Run: headless pygame with SDL's dummy video driver; simulated clock (each Clock.tick advances the game by its frame time, no real sleeping); random seed 0; keys injected as events and as key.get_pressed() state; mouse plan: one left click at the window centre at the start of phase 2, then a move to the lower-right quarter at the start of phase 3.
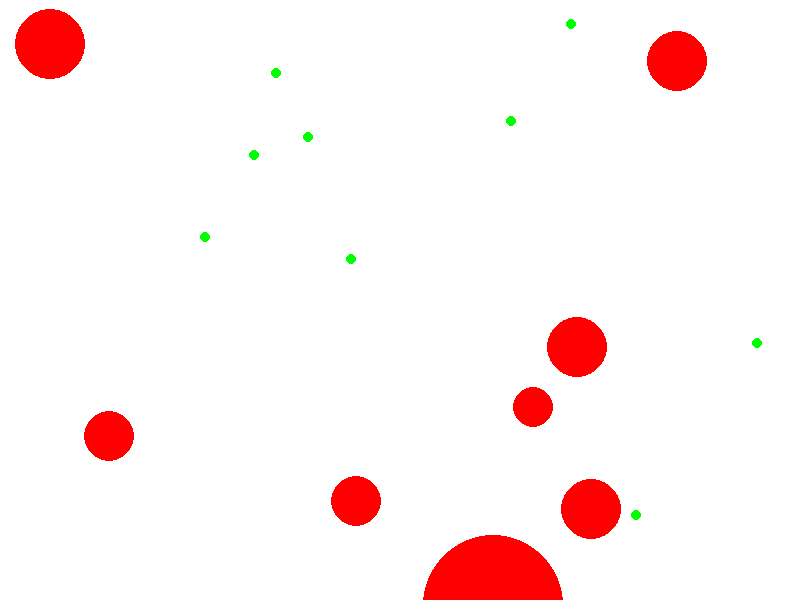
Frame 1 of 4 · flips 1–60 · no input
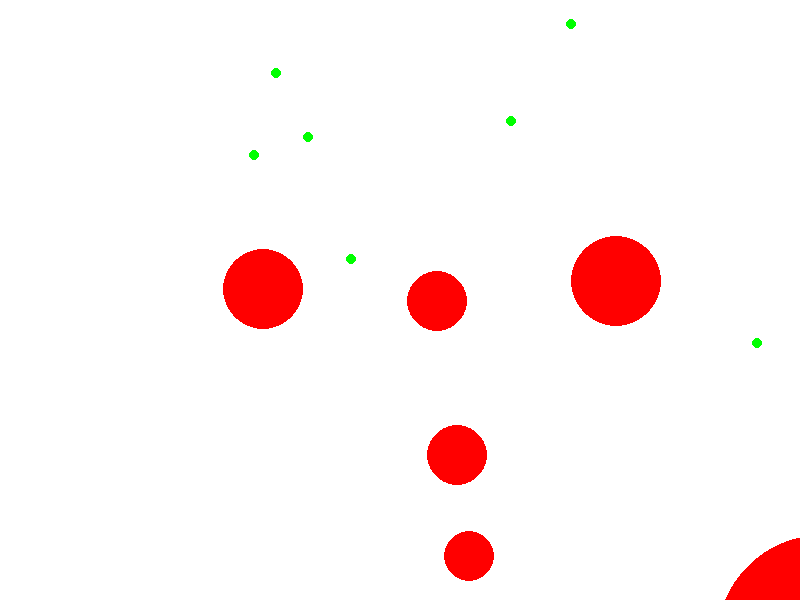
Frame 2 of 4 · flips 61–180 · clicked the window centre · tapped SPACE, RETURN · held RIGHT (→), D
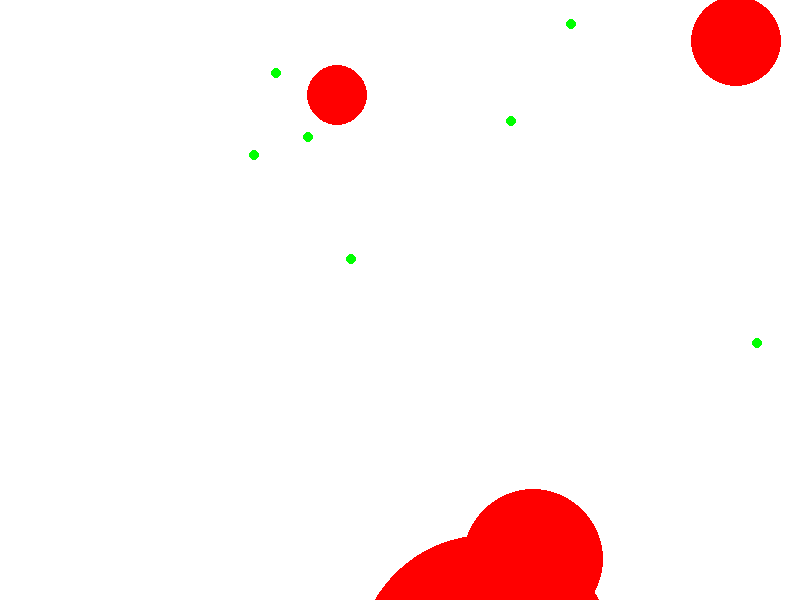
Frame 3 of 4 · flips 181–300 · moved the mouse to the lower-right quarter · held DOWN (↓), S
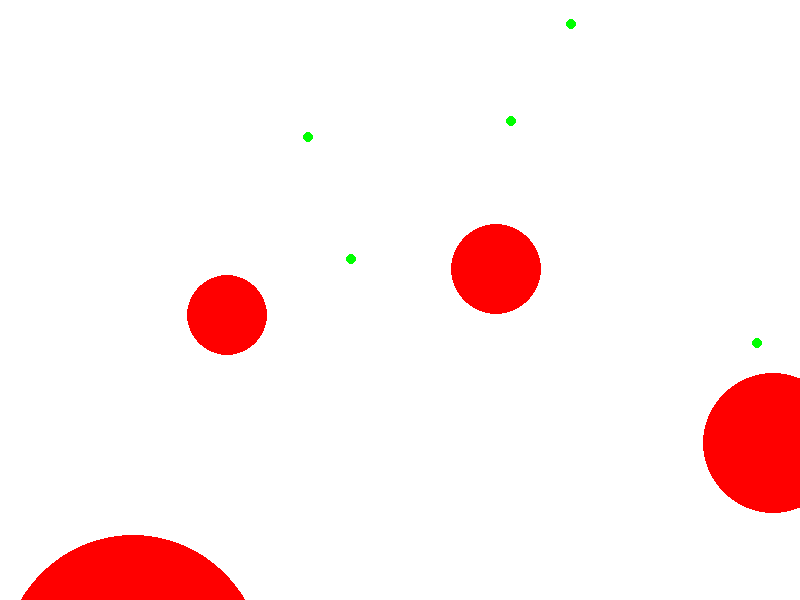
Frame 4 of 4 · flips 301–420 · held LEFT (←), A, UP (↑), W

The pygame program that drew these frames:

import pygame, sys, random, math


class Food(pygame.sprite.Sprite):
    # Constructor
    def __init__(self, color):
        super(Food, self).__init__() #calling on the constructor for the sprite class
        self.radius = 5
        self.image = pygame.Surface((self.radius * 2, self.radius * 2), pygame.SRCALPHA, 32)
        self.image = self.image.convert_alpha()
        pygame.draw.circle(self.image, color, (self.radius, self.radius), self.radius)
        self.rect = self.image.get_rect(center = (random.randint(10,790), random.randint(10, 590)))
    #def relocate(self)

class Enemy(pygame.sprite.Sprite):
    # Constructor
    def __init__(self):
        super(Enemy, self).__init__() #calling on the constructor for the sprite class
        self.radius = 20
        self.color = "Red"
        self.index = 0
        self.speed = 3
        self.image = pygame.Surface((self.radius * 2, self.radius * 2), pygame.SRCALPHA, 32)
        self.image = self.image.convert_alpha()
        pygame.draw.circle(self.image, "Red", (self.radius, self.radius), self.radius)
        self.rect = self.image.get_rect(center = (random.randint(10,790), random.randint(10, 590)))
        self.direction = random.uniform(0.0, 6.28)
        self.deltax = self.speed * math.cos(self.direction)
        self.deltay = self.speed * math.sin(self.direction)
        #self.speed = 10 pixels per tick

    def move(self, count):
        if self.rect.left <= -0 or self.rect.right >= 790:
            self.deltax *= -1
        if self.rect.top <= -10 or self.rect.bottom >= 590:
            self.deltay *= -1

        self.rect.centerx += self.deltax
        self.rect.centery += self.deltay

    def grow(self, radius):
        self.radius += radius
        self.image = pygame.Surface((self.radius * 2, self.radius * 2), pygame.SRCALPHA, 32)
        self.image = self.image.convert_alpha()
        pygame.draw.circle(self.image, self.color, (self.radius, self.radius), self.radius)
        self.speed *= .9


class Player(Enemy):
    # Constructor
    def __init__(self):
        super(Player, self).__init__() #calling on the constructor for the sprite class
        self.radius = 10
        self.image = pygame.Surface((self.radius * 2, self.radius * 2), pygame.SRCALPHA, 32)
        self.image = self.image.convert_alpha()
        self.color = "Blue"
        pygame.draw.circle(self.image, "Blue", (self.radius, self.radius), self.radius)
        self.rect = self.image.get_rect(center = (random.randint(10,200), random.randint(10, 160)))

    def move(self):
        mx,my = pygame.mouse.get_pos()
        distx = mx - self.rect.centerx
        disty = self.rect.centery - my
        disty *= -1
        angle = math.atan2(disty,distx)
        print(angle)
        self.deltax = self.speed * math.cos(angle)
        self.deltay = self.speed * math.sin(angle)
        self.rect.centerx += self.deltax
        self.rect.centery += self.deltay
        

pygame.init()
screen_width = 800
screen_height = 600
screen = pygame.display.set_mode((screen_width, screen_height))
pygame.display.set_caption("Agar.io")

WHITE = (255, 255, 255)
BLUE = (0, 0, 255)

enemies = pygame.sprite.Group()
for num in range(10):
    enemies.add(Enemy())

meals = pygame.sprite.Group()
for num in range(20):
    meals.add(Food("Green"))

player = Player()

objects = pygame.sprite.Group()
objects.add(enemies)
objects.add(meals)
objects.add(player)
        
# Create clock to later control frame rate
clock = pygame.time.Clock()

# Main game loop
count = 0
running = True
while running:
    count += 1
    # Event handling
    for event in pygame.event.get(): # pygame.event.get()
        if event.type == pygame.QUIT:
            running = False

    # Fill the screen with a color (e.g., white)
    screen.fill(WHITE)

    #Paste all of the food objects onto the screen.
    objects.draw(screen)

    player.move()

    for enemy in enemies:
        enemy.move(count)

    for obj in objects:
        for other in objects:
            if obj != other and type(obj) != Food:
                collide = pygame.sprite.collide_rect(obj, other)
                if collide:
                    if obj.radius > other.radius:
                        obj.grow(other.radius)
                        other.kill()

    # Update the display
    pygame.display.flip()

    # Set a frame rate to 60 frames per second
    clock.tick(60)


# Quit Pygame properly
pygame.quit()
sys.exit()
